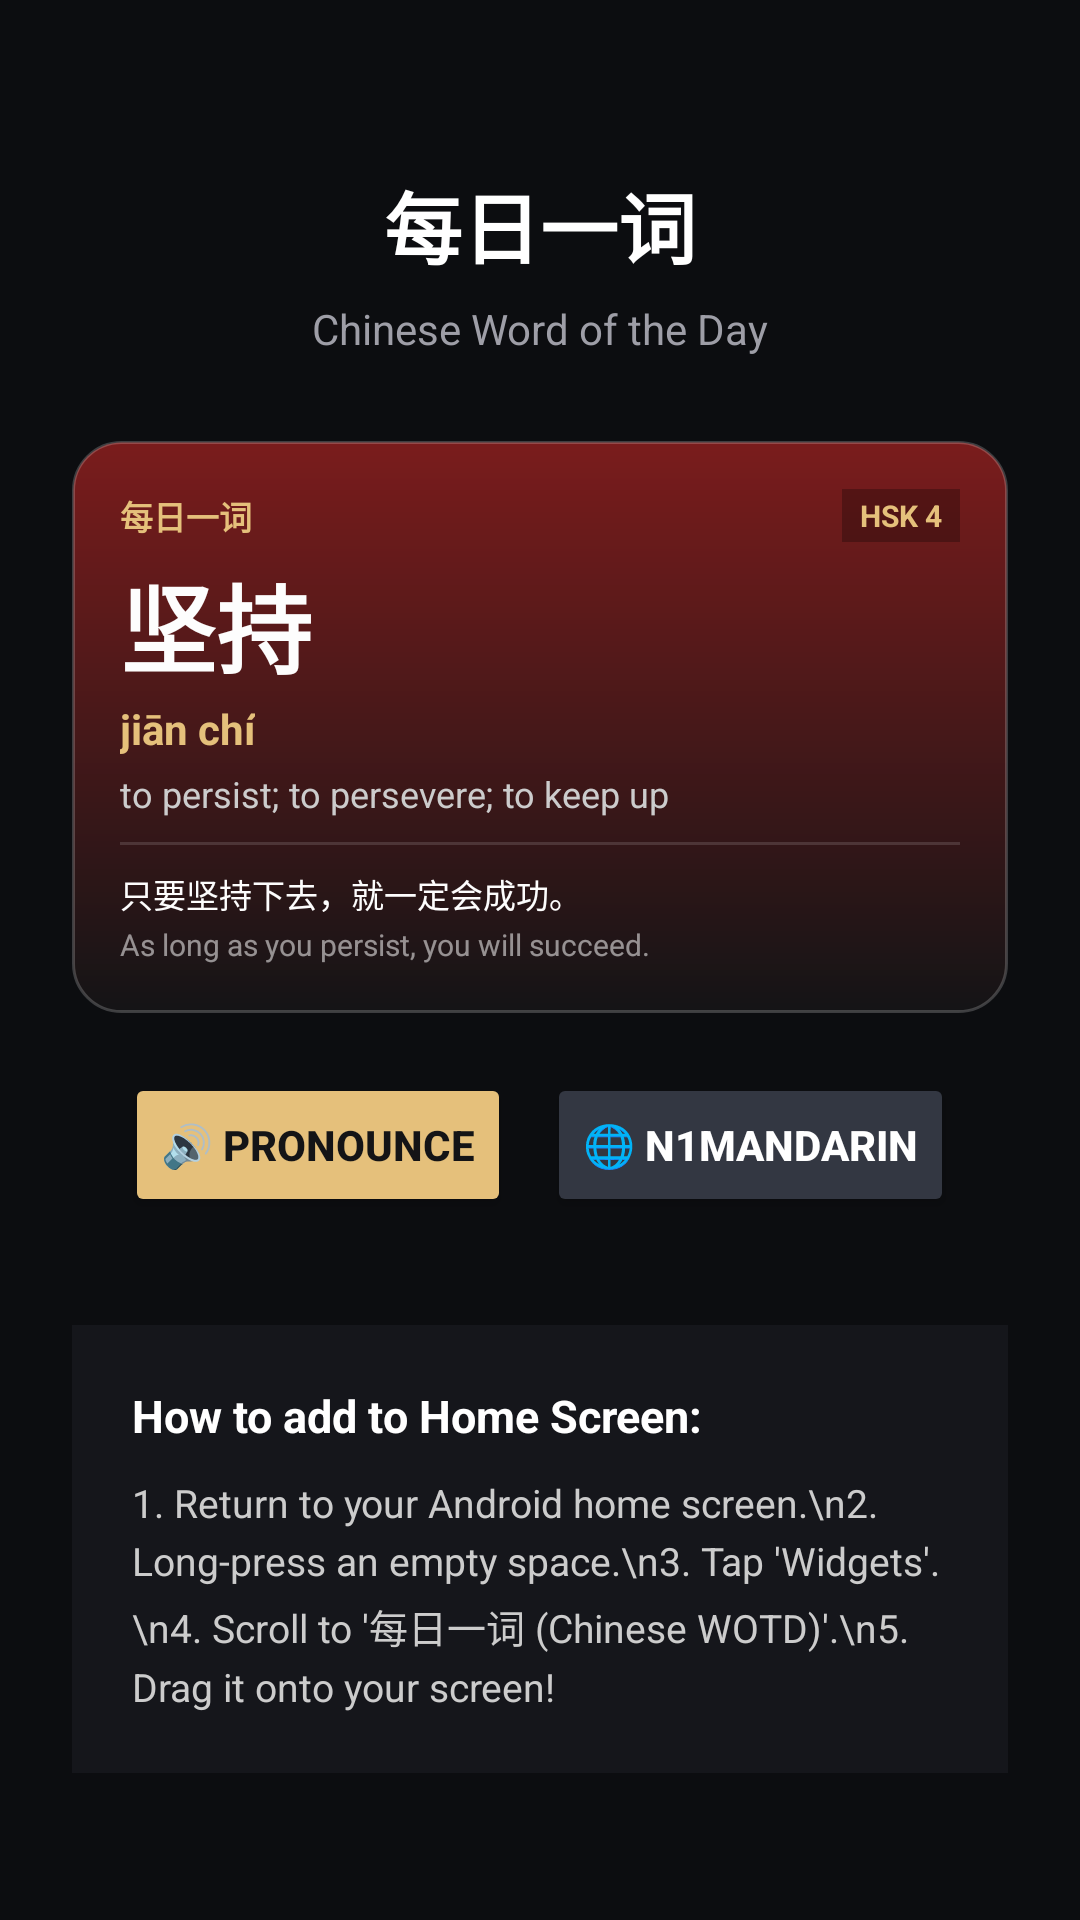

Reconstruct the res/layout file that produces this screen, plus the resources it refers to.
<!-- AndroidManifest.xml: application theme Theme.ChineseWidget -->
<!-- res/layout/activity_main.xml -->
<?xml version="1.0" encoding="utf-8"?>
<ScrollView xmlns:android="http://schemas.android.com/apk/res/android"
    android:layout_width="match_parent"
    android:layout_height="match_parent"
    android:background="#0C0D10"
    android:fillViewport="true">

    <LinearLayout
        android:layout_width="match_parent"
        android:layout_height="wrap_content"
        android:gravity="center_horizontal"
        android:orientation="vertical"
        android:padding="24dp">

        <TextView
            android:layout_width="wrap_content"
            android:layout_height="wrap_content"
            android:layout_marginTop="32dp"
            android:text="每日一词"
            android:textColor="#FFFFFF"
            android:textSize="26sp"
            android:textStyle="bold" />

        <TextView
            android:layout_width="wrap_content"
            android:layout_height="wrap_content"
            android:layout_marginTop="6dp"
            android:text="Chinese Word of the Day"
            android:textColor="#9E9EA7"
            android:textSize="14sp" />

        
        <FrameLayout
            android:layout_width="match_parent"
            android:layout_height="wrap_content"
            android:layout_marginTop="28dp">

            <include layout="@layout/widget_chinese" />
        </FrameLayout>

        <LinearLayout
            android:layout_width="match_parent"
            android:layout_height="wrap_content"
            android:layout_marginTop="20dp"
            android:gravity="center_horizontal"
            android:orientation="horizontal">

            <Button
                android:id="@+id/btn_speak"
                android:layout_width="wrap_content"
                android:layout_height="wrap_content"
                android:backgroundTint="#E5C07B"
                android:text="🔊 Pronounce"
                android:textColor="#141416"
                android:textStyle="bold" />

            <Space
                android:layout_width="12dp"
                android:layout_height="wrap_content" />

            <Button
                android:id="@+id/btn_open_portal"
                android:layout_width="wrap_content"
                android:layout_height="wrap_content"
                android:backgroundTint="#333742"
                android:text="🌐 N1Mandarin"
                android:textColor="#FFFFFF"
                android:textStyle="bold" />
        </LinearLayout>

        
        <LinearLayout
            android:layout_width="match_parent"
            android:layout_height="wrap_content"
            android:layout_marginTop="36dp"
            android:background="#15161B"
            android:orientation="vertical"
            android:padding="20dp">

            <TextView
                android:layout_width="wrap_content"
                android:layout_height="wrap_content"
                android:text="How to add to Home Screen:"
                android:textColor="#FFFFFF"
                android:textSize="15sp"
                android:textStyle="bold" />

            <TextView
                android:layout_width="wrap_content"
                android:layout_height="wrap_content"
                android:layout_marginTop="10dp"
                android:lineSpacingExtra="4dp"
                android:text="1. Return to your Android home screen.\n2. Long-press an empty space.\n3. Tap 'Widgets'.\n4. Scroll to '每日一词 (Chinese WOTD)'.\n5. Drag it onto your screen!"
                android:textColor="#CCCCCC"
                android:textSize="13sp" />
        </LinearLayout>

    </LinearLayout>
</ScrollView>
<!-- res/layout/widget_chinese.xml (included above) -->
<?xml version="1.0" encoding="utf-8"?>
<LinearLayout xmlns:android="http://schemas.android.com/apk/res/android"
    android:id="@+id/widget_root"
    android:layout_width="match_parent"
    android:layout_height="match_parent"
    android:background="@drawable/widget_background"
    android:orientation="vertical"
    android:padding="16dp">

    
    <LinearLayout
        android:layout_width="match_parent"
        android:layout_height="wrap_content"
        android:gravity="center_vertical"
        android:orientation="horizontal">

        <TextView
            android:id="@+id/tv_header"
            android:layout_width="0dp"
            android:layout_height="wrap_content"
            android:layout_weight="1"
            android:text="每日一词"
            android:textColor="@color/accent_gold"
            android:textSize="11sp"
            android:textStyle="bold" />

        <TextView
            android:id="@+id/tv_hsk"
            android:layout_width="wrap_content"
            android:layout_height="wrap_content"
            android:background="@color/badge_bg"
            android:paddingStart="6dp"
            android:paddingTop="2dp"
            android:paddingEnd="6dp"
            android:paddingBottom="2dp"
            android:text="HSK 4"
            android:textColor="@color/accent_gold"
            android:textSize="10sp"
            android:textStyle="bold" />
    </LinearLayout>

    
    <TextView
        android:id="@+id/tv_hanzi"
        android:layout_width="wrap_content"
        android:layout_height="wrap_content"
        android:layout_marginTop="4dp"
        android:text="坚持"
        android:textColor="@color/text_white"
        android:textSize="32sp"
        android:textStyle="bold" />

    
    <TextView
        android:id="@+id/tv_pinyin"
        android:layout_width="wrap_content"
        android:layout_height="wrap_content"
        android:layout_marginTop="2dp"
        android:text="jiān chí"
        android:textColor="@color/accent_gold"
        android:textSize="14sp"
        android:textStyle="bold" />

    
    <TextView
        android:id="@+id/tv_english"
        android:layout_width="wrap_content"
        android:layout_height="wrap_content"
        android:layout_marginTop="4dp"
        android:ellipsize="end"
        android:maxLines="2"
        android:text="to persist; to persevere; to keep up"
        android:textColor="@color/text_muted"
        android:textSize="12sp" />

    
    <ImageView
        android:id="@+id/iv_divider"
        android:layout_width="match_parent"
        android:layout_height="1dp"
        android:layout_marginTop="8dp"
        android:layout_marginBottom="8dp"
        android:background="#22FFFFFF"
        android:contentDescription="@null" />

    <TextView
        android:id="@+id/tv_example_cn"
        android:layout_width="wrap_content"
        android:layout_height="wrap_content"
        android:ellipsize="end"
        android:maxLines="1"
        android:text="只要坚持下去，就一定会成功。"
        android:textColor="@color/text_white"
        android:textSize="11sp" />

    <TextView
        android:id="@+id/tv_example_en"
        android:layout_width="wrap_content"
        android:layout_height="wrap_content"
        android:layout_marginTop="2dp"
        android:ellipsize="end"
        android:maxLines="1"
        android:text="As long as you persist, you will succeed."
        android:textColor="#88FFFFFF"
        android:textSize="10sp" />

</LinearLayout>
<!-- resources referenced by this layout -->
<resources>
  <color name="accent_gold">#E5C07B</color>
  <color name="badge_bg">#44000000</color>
  <color name="text_muted">#CCCCCC</color>
  <color name="text_white">#FDFDFD</color>
  <!-- drawable widget_background (drawable) -->
  <?xml version="1.0" encoding="utf-8"?>
  <shape xmlns:android="http://schemas.android.com/apk/res/android"
      android:shape="rectangle">
      <gradient
          android:angle="270"
          android:startColor="#7A1C1C"
          android:endColor="#141416"
          android:type="linear" />
      <corners android:radius="16dp" />
      <stroke
          android:width="1dp"
          android:color="#33FFFFFF" />
  </shape>
  <style name="Theme.ChineseWidget" parent="Theme.MaterialComponents.DayNight.NoActionBar">
          <item name="android:statusBarColor">#141416</item>
          <item name="android:windowBackground">#0C0D10</item>
      </style>
</resources>
